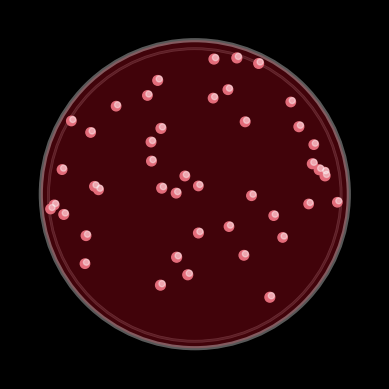

Here is the Python script that generated this plot: (Note: this script raises an exception after producing the figure.)
#Last Updated By Luke Meyers 5/5/22

# [redacted]
# Creating Differential and Selective Media Sim
#4/20/22

'''Purpose:
    An educational tool to demonstrate the usefulness of selective and 
    differental media in bacteria culturing. Help to distinguish between 
    the two types, as well as various bacteria traits that the media 
    act upon. Potentially show how media may be used in an investigative
    process '''

'''Input:
    User inputs media choice and bacteria strain'''

'''Process:
    takes user input, gets stats for grap appearance using a library, 
    feeds to graphing software and generates an image of what a plate
    may look like. Further on, may create blendr images of each combo to 
    be presented for each combo.'''

'''Output:
    Outputs an image of what the growth on the plate looks like, 
    accompanied with a control plate, potentially a count of colonies'''

##---------------Import relevant files----------------
from statistics import stdev
from typing import List #think this might be a bug 
import matplotlib.pyplot as plt
import matplotlib.patches as patch
import math

import random
import sys

#sys.path.insert(0,"C:\\Users\\<user>\\OneDrive\\Desktop\\Python Code\\Bioinfo") 
#make bioinfo functions available for import 

###------------------ADD INPUTS BELOW-----------------------------

##------------Input Plate Media Selection--------------
#plateIn = 'mac'
plateIn = 'msa'
#plateIn = 'blo'
#plateIn = 'hek'


##--------------Input Bacteria Selection-----------------

bacIn = 'staphEp'
#bacIn = 'staphAur'
#bacIn = 'eColi'
#bacIn = 'myco'
#bacIn = 'pseudomonas'
#bacIn = 'salmonella'
#bacIn = #ADD NEW OPTIONS W/ DATA


##---------- Set of dictionaries for adding Plate outcomes----------

#MacConkey agar is a selective and differential media that is used to idenity gram-negative bacteria and lactose-fermenting or non-lactose fermenting
mac = {'staphEp':[0], #wow ok crash course on syntax from this 
            'staphAur':[0], 
            'eColi': [1,'#E36C7A','#F4F2E6'],
            'myco':[0],
            'pseudomonas':[1,'#E36C7A','#F4F2E6'],
            'salmonella':[1,'#E36C7A', '#FDD999']}
#could use random choice function to distniguish between pseudomonas and salmonella

#gets a 1 if it will grow, need to go back and add hex color

#add other dicts here

#Mannitol Salt Agar is differential media that is used to idenify staph auerus (yellow colonies) from other forms of staph (pink/light red colonies)
msa = {'staphEp':[1,'#BD091E','#E36C7A'],
           'staphAur':[1, '#BD091E', '#FADD1D'],
           'eColi': [0],
           'myco':[0],
           'pseudomonas':[0],
           'salmonella':[0]}

#Nutrient Agar is a non-selective media that can grow all of the strains of bacteria we have selected for the simulation
nutrient = {'StaphEp':[1,'#F2DF61','#F1E59D'],
                'StaphAur':[1,'#F2DF61', '#F3D41B'],
                'eColi': [1,'#F2DF61', '#F4F2E6'],
                'myco': [1,'#F2DF61', '#F6F2DA'],
                'pseduomonas':[1,'F2DF61','#EDF7E3'],
                'salmonella':[1,'F2DF61','#FAE9AB'],
                }
#could use random choice function here to pic the colony colors to get variation on white color

#Hektoen eneteric agar is a selective and differential media used to identify and isolate salmonella, looks for lactose fermenting bacteria, hydorgen sulfide
#production as well as inhibit the growth of gram-positive bacteria 
hek = {'StaphEp':[0],
       'StaphAur':[0],
       'eColi':[1, '#FF4E00', '#FFDB00'],
        #plate is blue but ecoli turn plate red/orange color due to bile production
       'myco':[0],
       'pseudomonas':[1,'#FF4E00', '#FFDB00'],
       # [redacted]
       'salmonella':[1,'#14707F','#97CF5A']}

        

##----------Function to select dictionary to use-----

def getBacStats(media,bac):
    '''return the graph input list needed based on inputs'''
    if media == 'mac':
        return mac[bac]
    elif media == 'msa':
        return msa[bac]
    elif media == 'nutrient':
        return nutrient[bac]
    elif media == 'hek':
        return hek[bac]
    #fill in with rest of dict options
#add hek to this function



##--------------Image Genration functions-----------------

def getRandX(lower,upper):
    '''returns a random float betweeen bounds'''
    xOut = random.uniform(lower,upper)
    return xOut 

def getCirclePoint(xIn,radius = 10,center=[0,0]):
    '''returns a random positive point on a defined circle'''
    y1 = math.sqrt((radius**2)-xIn**2)
    point = [xIn,y1]
    return point


def getRandPointInCircleArea(radius = 10, center = [0,0]):
    '''returns a random point within the circle specified'''
    x = getRandX(-radius,radius)
    y = random.uniform(0,(getCirclePoint(x,radius,center)[1]))
    yMult = random.choice([1,-1])
    return([x,y*yMult])


#----------Scatter graph attribute functions------------------------

def genSizes(min,max,xData):
    '''randomly generates list of ints same length as xData
    between min and max to be used as sizes for scatter plots '''
    sizes = [] 
    for i in xData:
        sizes.append(random.uniform(min,max))
    return sizes 

def genColors(listIn,xData):
    '''randomly generates lsit of hex strings same len as 
    xData by randomly choosign among input list'''
    colors = []
    for i in xData:
        colors.append(random.choice(listIn))
    return colors

##---------Useful functions for transforming coordinates--------------------

def getScatterReady(coordsList):
   '''input a list of coordinates as [[x,y],[x,y]...
   and recieve list of [[x,x,...],[y,y,...]]'''
   xData = []
   yData = []
   for coord in coordsList:
       xData.append(coord[0])
       yData.append(coord[1])
   return [xData,yData]

##----------------Generating the Data--------------------------------------------

def genInocPlate(radius,center,colNum,colSizes=[0,25],colColors=['#FBF9EC','#FDF6E7','#FDF5E4']):
    '''returns data for a scatter within circle defined by radius, center, with colNum # of colonies and 
    sizes and colors randomly selected from colSizes and colNum'''
    data = []
    for i in range(colNum):
        data.append(getRandPointInCircleArea(radius,center))
    xData = getScatterReady(data)[0]
    yData = getScatterReady(data)[1]
    s = genSizes(colSizes[0],colSizes[1],xData)
    c = genColors(colColors,xData)
    return [xData,yData,s,c,]
        
#print(genInocPlate(10,[0,0],10))

def genColHighlights(xData,yData,s,hlColor,):
    '''generates an additional scatterplot dataSet to match the one fed in by xData and yData.
    '''
    xOut = []
    yOut = [] 
    sOut = []
    cOut = []
    aOut = []
    for i in range(len(xData)):
        xOut.append(xData[i]+(s[i]/500))
        yOut.append(yData[i]+(s[i]/500))
        sOut.append(s[i]*.4)
        cOut.append(hlColor)
        aOut.append(.4)
    return [xOut,yOut,sOut,cOut,aOut]

#----Creates highlights-------------

def addRealisticPlate(plotName):
    '''easy place to contain all the artists I created to get good
    shading on the plate, i.e. making oo into fo. Make sure plotName is global 
    variable name of already created subplot ''' 
    #------First creates elements-------------
    circle2 = plt.Circle((0,.025),10.65,ec = 'white', lw = 3,fill = False,alpha= .45 )#fc ='#929292',alpha= .35,)
    circle5 = plt.Circle((0,.025),10.65,ec = 'black', lw = 1,fill = False,alpha= .25 ) #highlights on rim of dish
    #- goes center (,) radius(s), ec = 'edge color' lw = line width, alpha = opacity
    #arcs work by angle, 4th var setting start angle of arc, and theta2 = end angle counterclockwise from start 
    arc1 = patch.Arc((0,0.001),20.05,20.05,30,theta1=0,theta2=60,linewidth=.85,ec='w',capstyle='round',alpha=.55) #small bright weight arc near gel surface
    arcDark = patch.Arc((0,.020),20.75,20.75,110,theta1=0,theta2=360,linewidth=.85,ec='black',capstyle='round',alpha=.25) #black ring all the way around
    arc2 = patch.Arc((0,0.025),21.3,21.3,0,theta1=0,theta2=120,linewidth=1.25,ec='w',capstyle='round') #rim highlighting top 
    arc3 = patch.Arc((0,0.020),21,21,0,theta1=0,theta2=360,linewidth=6,ec='w',capstyle='round',alpha=.25) #fill rim glass color
    #-Fuzzy highlight on bottom side
    arc8 = patch.Arc((0,-0.05),20.5,20.5,220,theta2=90,lw=5,ec='w',capstyle='round',alpha=.15) 
    arc4 = patch.Arc((0,-0.05),20.5,20.5,180,theta2=120,lw=6,ec='w',capstyle='round',alpha=.15)
    arc5 = patch.Arc((0,-0.05),20.5,20.5,140,theta2=180,lw=7,ec='w',capstyle='round',alpha=.15)
    #-Fuzzy highlight on top side
    arc6 = patch.Arc((0,.025),20.5,20.5,345,theta2=145,lw=7,ec='w',capstyle='round',alpha=.10)
    arc7 = patch.Arc((0,.025),20.5,20.5,0,theta2=100,lw=6,ec='w',capstyle='round',alpha=.10)
    arc9 = patch.Arc((0,.025),20.5,20.5,15,theta2=60,lw=5,ec='w',capstyle='round',alpha=.10)
    #angle sets loation of theta1, theta1 and 2 set bounds of arc len    
    #----------K then add them to the graph
    #circle2.set_clip_path(circle1)
    plotName.add_artist(arc1)
    plotName.add_artist(arc2)
    plotName.add_artist(arc3)
    plotName.add_artist(arc4)
    plotName.add_artist(arc5)
    plotName.add_artist(arc6)
    plotName.add_artist(arc7)
    plotName.add_artist(arc8)
    plotName.add_artist(arc9)
    plotName.add_artist(arcDark)
    plotName.add_artist(circle2)
    plotName.add_artist(circle5)

#-------Bringing it all together---------------------

def plateItUp(listIn):
    '''generates a plate graphic from the outputs of getbach stats, 1 or 0 for growth or not,
    then plate color, and colony color'''
    #--Genrating figure
    fig = plt.figure()
    ax = fig.add_subplot()
    #-Setting Graph Attributes 
    fig.set_facecolor('black')
    ax.axis('off') #hide axes 
    ax.set_aspect(1)
    #-Defining bounds of graph()
    ax.set_xlim(-12,12)
    ax.set_ylim(-12,12)   
    #--Adding Plate details below gel before scatter
    circle3 = plt.Circle((0,-.05),9.5,ec = 'white', lw = 2,fill = False,alpha= .25 )#fc ='#929292',alpha= .35,)
    circle4 = plt.Circle((0,-.05),9.5,ec = 'black', lw = 1,fill = False,alpha= .35 )
    ax.add_artist(circle3)
    ax.add_artist(circle4)
    #-Genrate Scatter Data for colonies
    inocData = genInocPlate(9.5,[0,0],45,[45,50],[listIn[2]]) #'#E36C7A','#F4F2E6'
    highlightData = genColHighlights(inocData[0],inocData[1],inocData[2],'w')
    #--Show growth or not
    circle1 = plt.Circle((0,0),10,facecolor=listIn[1],alpha=.35,edgecolor='white',linewidth = 3,)  # basic media circle
    ax.add_artist(circle1)
    if listIn[0] == 1:
        scatter = ax.scatter(inocData[0],inocData[1],s=inocData[2],c = inocData[3]) #colonies 
        ax.scatter(highlightData[0],highlightData[1],s=highlightData[2],c=highlightData[3],alpha=highlightData[4]) #highlights
        scatter.set_clip_path(circle1)  
    #-Add plate shading
    addRealisticPlate(ax)
    



###---------testing vars go in here---------------------------------------------------


plateItUp(getBacStats(plateIn,bacIn))


#----------------------------Show graph------------

plt.show(block=False)
plt.savefig('C:\\Users\\<user>\\OneDrive\\Desktop\\Python Code\\Projects Lab\\plate_sim.svg',format='svg')
plt.pause(45)
plt.close()
